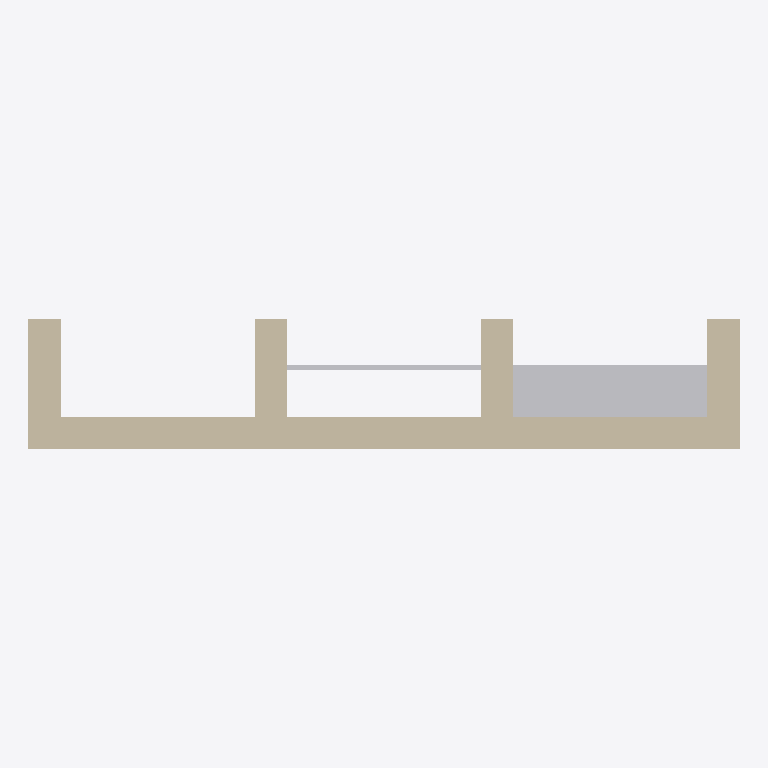
Plan cut of the same IFC building model at storey 'Level 1' (level 0.00 m, cut at 1.40 m), seen from above with north up, elements coloured by IFC class (only those large enough to see are counted): 5 walls (beige), 3 other elements (light grey). Cut surfaces are drawn darker.
Extent 4.4 m × 0.8 m × 2.7 m (x, y, z). Storeys (1): Level 1 at 0.00 m. Elements (12): 7 IfcSystemFurnitureElement, 5 IfcWall.

HEADER;
FILE_DESCRIPTION(('ViewDefinition [CoordinationView]'),'2;1');
FILE_NAME('','2026-11-06T18:14:13',(''),(''),'IfcOpenShell 0.8.0','IfcOpenShell 0.8.0','');
FILE_SCHEMA(('IFC4'));
ENDSEC;
DATA;
#9=IFCPROJECT('1XIH_ZpeTCMAvwjI0VIS6Y',$,'Project',$,$,$,$,(#8),#5);
#10=IFCSITE('2BOqPMZ1P8UhUrN97yfzH9',$,'Site',$,$,$,$,$,.ELEMENT.,$,$,$,$,$);
#12=IFCBUILDING('3yCquJmI5B09e5LZeN7mWv',$,'Building',$,$,$,$,$,.ELEMENT.,$,$,$);
#14=IFCBUILDINGSTOREY('3D2M8gCML4dAb9YLHLtey5',$,'Level 1',$,$,$,$,$,.ELEMENT.,0.0);
#17=IFCWALL('3PA1m5ui99ae$xmUpijzVR',$,$,$,$,#62,#75,$,.STANDARD.);
#32=IFCSYSTEMFURNITUREELEMENT('3sihBkKrfBS8TAr1GxGAXr',$,$,$,'AccessibleClosetShelf',#275,#280,$,.USERDEFINED.);
#18=IFCWALL('28m4tMoJL02uCekKy$jRAb',$,$,$,$,#87,#100,$,.STANDARD.);
#21=IFCWALL('1N5S1r0CfCFvoD4lGzOJR6',$,$,$,$,#147,#160,$,.STANDARD.);
#19=IFCWALL('2I3Ya_ch1F09spfiindR52',$,$,$,$,#111,#124,$,.STANDARD.);
#20=IFCWALL('05slRpSjXEaO$wj3XZW3Fs',$,$,$,$,#129,#142,$,.STANDARD.);
#26=IFCSYSTEMFURNITUREELEMENT('3Yg1txOtH0_hQKJPOTvwct',$,$,$,'ClosetRod',#235,#240,$,.USERDEFINED.);
#30=IFCSYSTEMFURNITUREELEMENT('2Uh_lMnlv6ZBpKDZWAbyb0',$,$,$,'AccessibleClosetRod',#265,#270,$,.USERDEFINED.);
ENDSEC;
